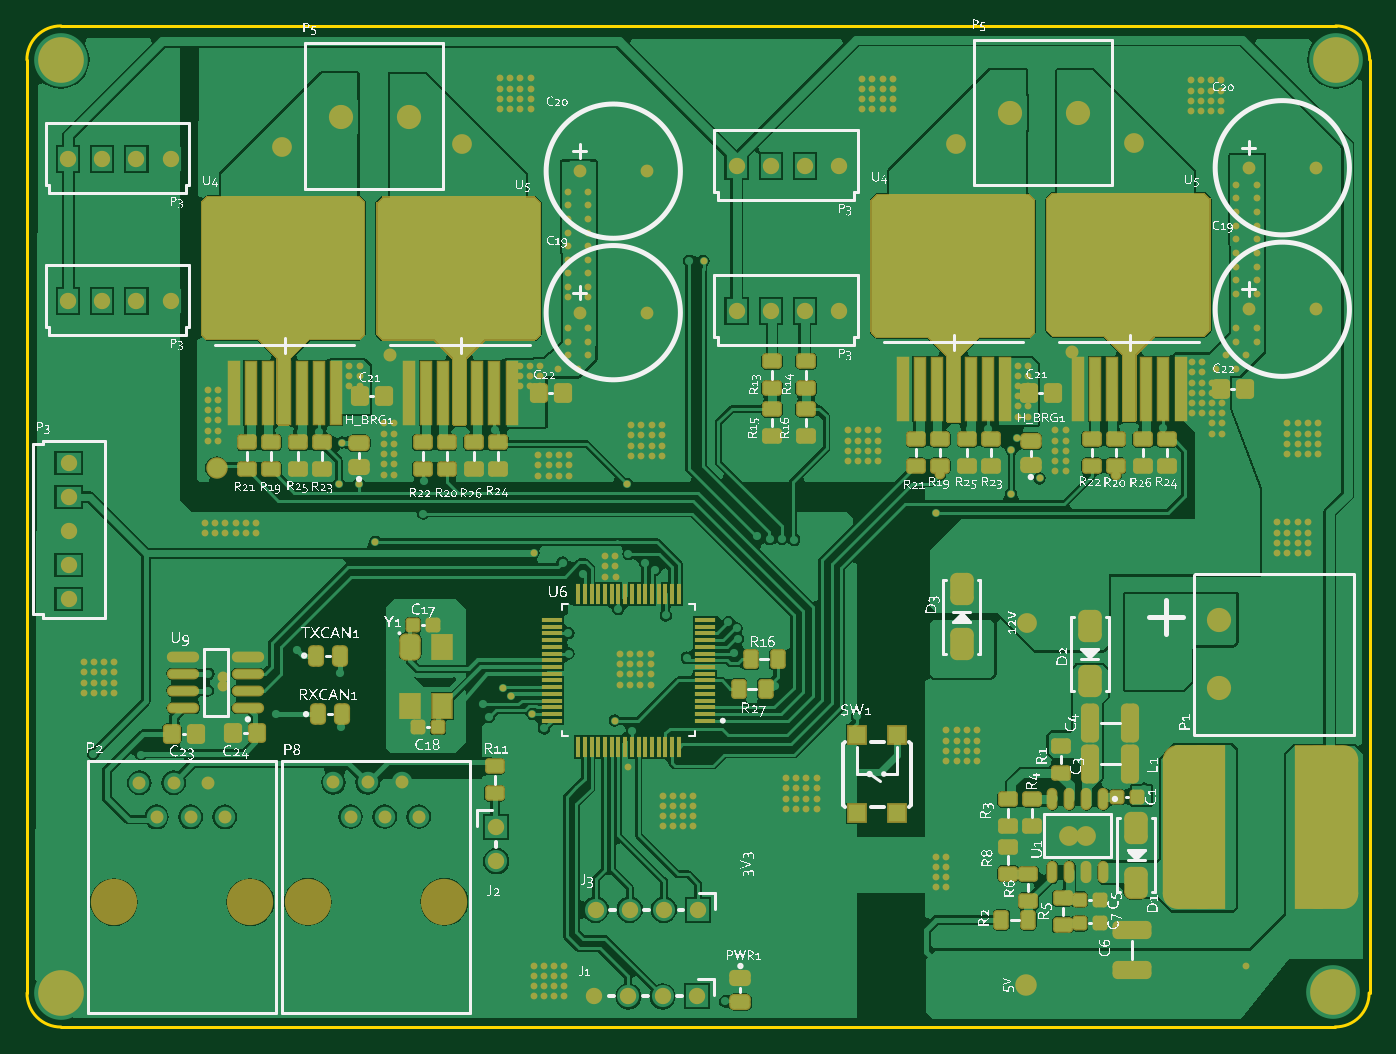
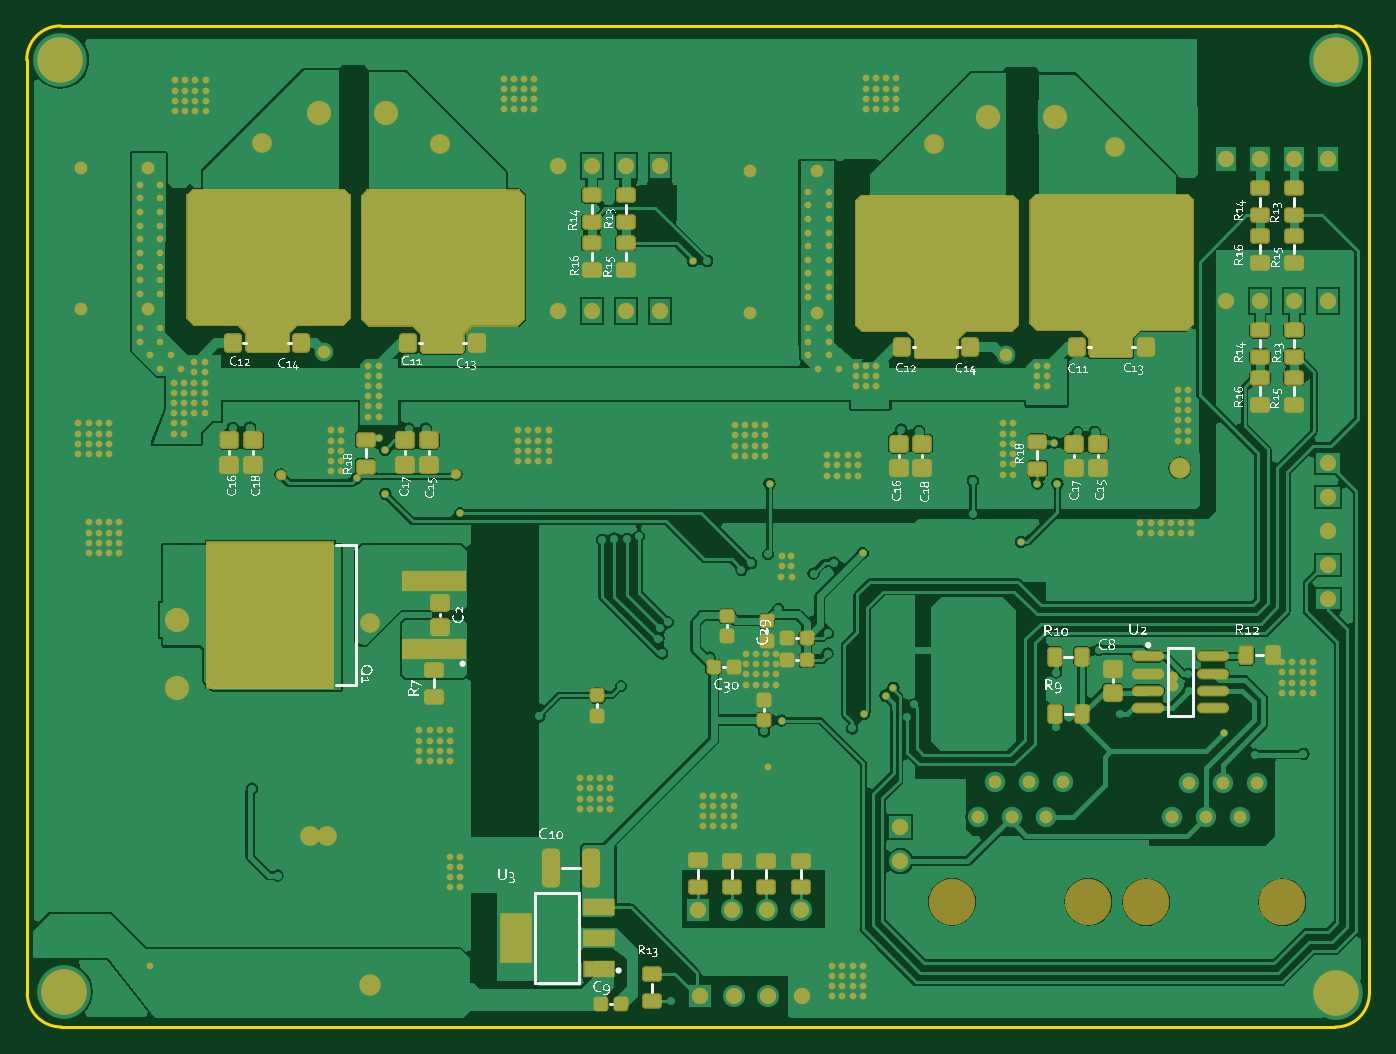
Circuit board: 9 layer files. Board 100.0 x 74.6 mm.
- bottom_copper: Motion_Driver_v2.GBL (79000 bytes)
- bottom_silk: Motion_Driver_v2.GBO (323414 bytes)
- paste: Motion_Driver_v2.GBP (5488 bytes)
- bottom_mask: Motion_Driver_v2.GBS (22464 bytes)
- outline: Motion_Driver_v2.GKO (550 bytes)
- top_copper: Motion_Driver_v2.GTL (98669 bytes)
- top_silk: Motion_Driver_v2.GTO (570346 bytes)
- paste: Motion_Driver_v2.GTP (9216 bytes)
- top_mask: Motion_Driver_v2.GTS (26288 bytes)

=== bottom_copper: Motion_Driver_v2.GBL (79000 bytes, source omitted) ===
=== bottom_silk: Motion_Driver_v2.GBO (323414 bytes, source omitted) ===
=== paste: Motion_Driver_v2.GBP (5488 bytes, source withheld) ===
=== bottom_mask: Motion_Driver_v2.GBS (22464 bytes, source omitted) ===
=== outline: Motion_Driver_v2.GKO ===
G04*
G04 #@! TF.GenerationSoftware,Altium Limited,Altium Designer,18.0.12 (696)*
G04*
G04 Layer_Color=16711935*
%FSLAX44Y44*%
%MOMM*%
G71*
G01*
G75*
%ADD13C,0.2540*%
D13*
X250000Y779780D02*
G03*
X275298Y754417I25085J-277D01*
G01*
X1224316Y754481D02*
G03*
X1249680Y779780I277J25087D01*
G01*
X275277Y1500087D02*
G03*
X249913Y1474787I-277J-25087D01*
G01*
X1250087Y1474723D02*
G03*
X1224787Y1500087I-25087J277D01*
G01*
X249936Y779526D02*
Y1474533D01*
X275125Y1500000D02*
X1224810D01*
X275298Y754481D02*
X1224316D01*
X1250000Y779780D02*
Y1474810D01*
M02*

=== top_copper: Motion_Driver_v2.GTL (98669 bytes, source omitted) ===
=== top_silk: Motion_Driver_v2.GTO (570346 bytes, source omitted) ===
=== paste: Motion_Driver_v2.GTP (9216 bytes, source withheld) ===
=== top_mask: Motion_Driver_v2.GTS (26288 bytes, source omitted) ===
